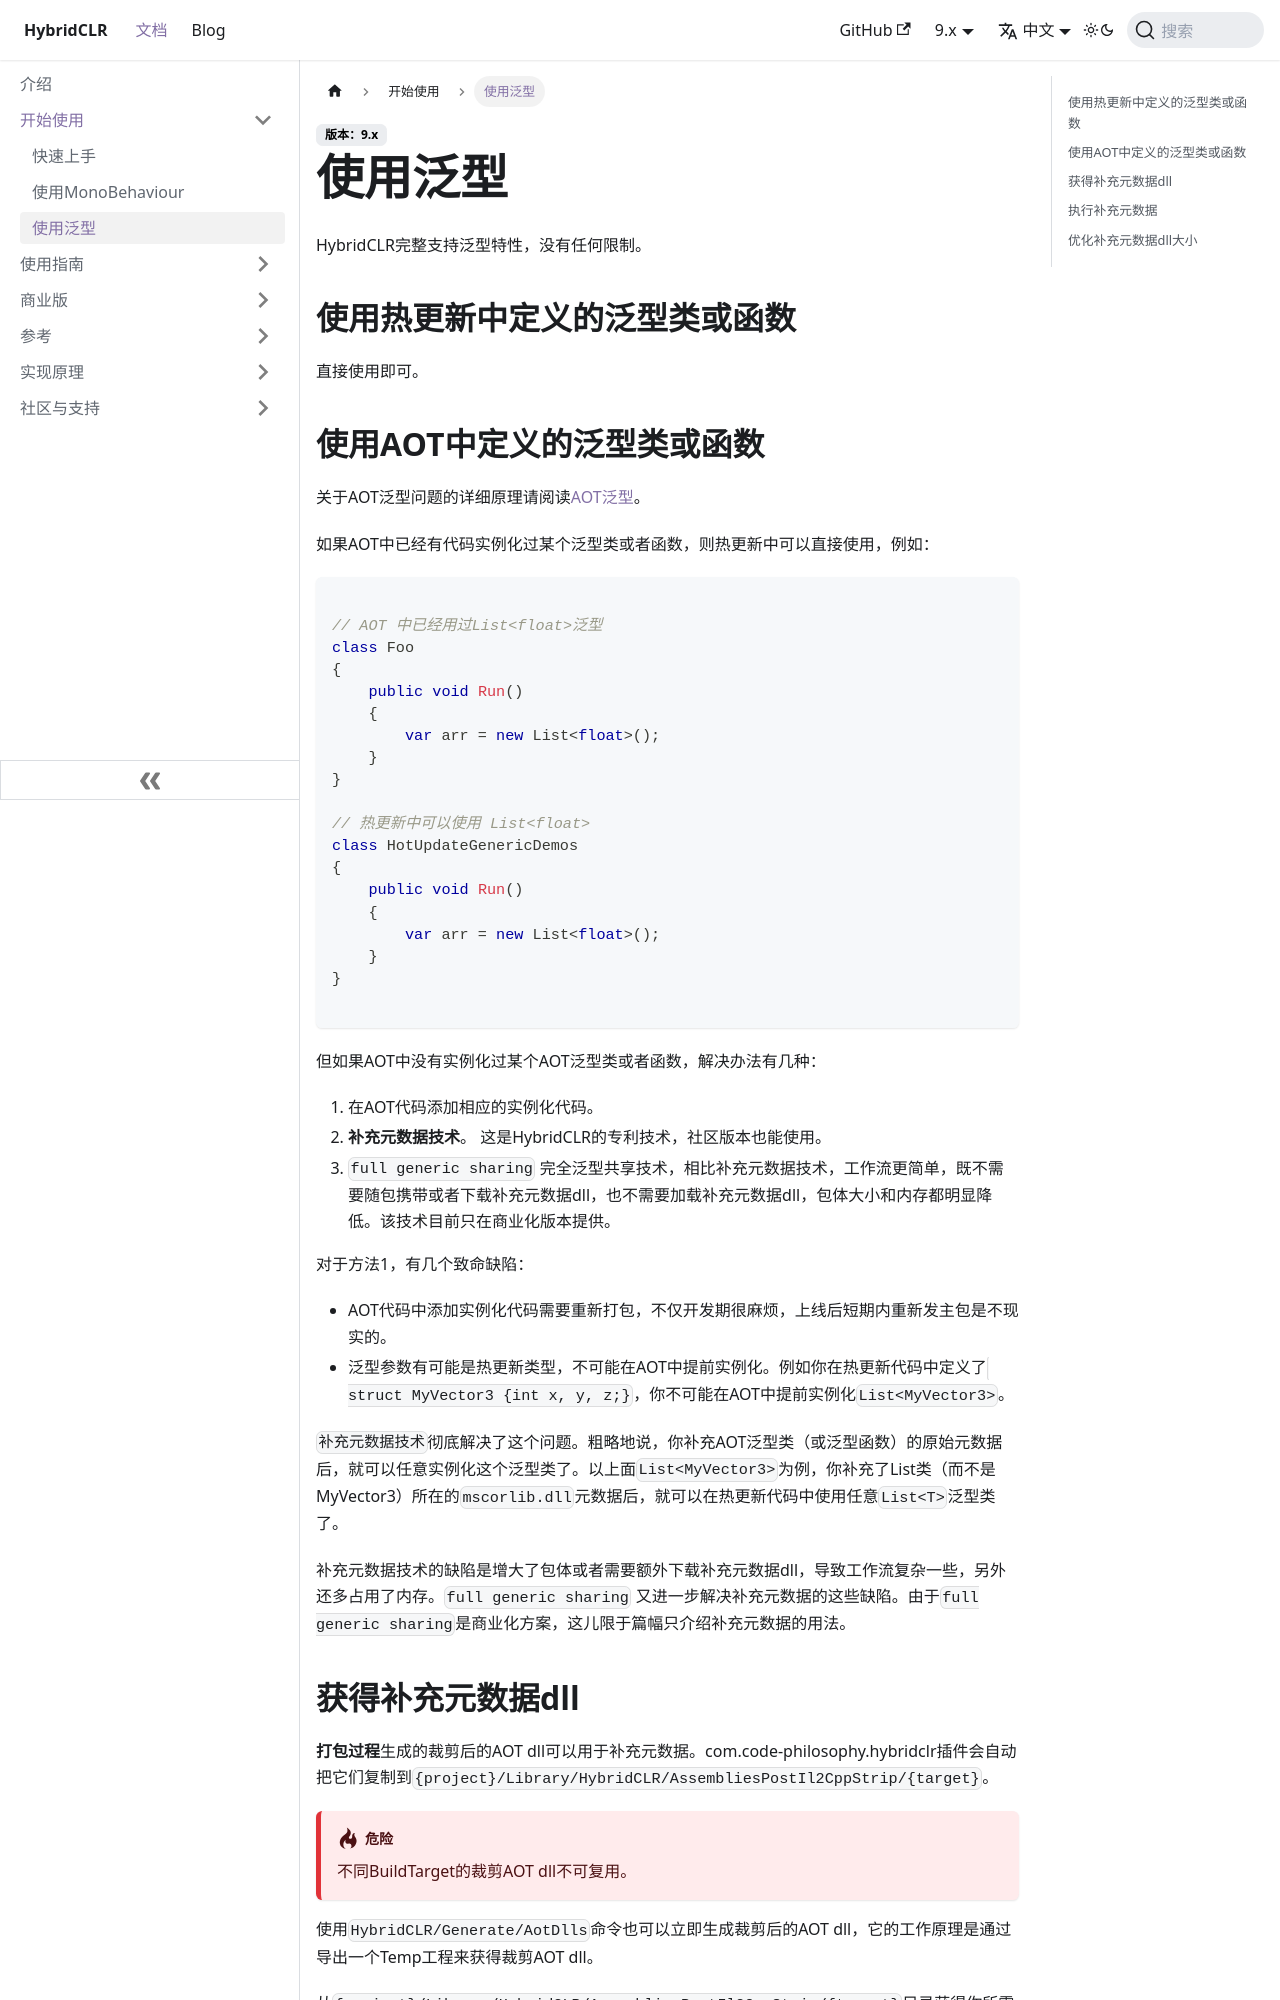

repository: focus-creative-games/hybridclr-doc · page: docs/beginner/generic.html · generator: docusaurus

# 使用泛型

HybridCLR完整支持泛型特性，没有任何限制。

## 使用热更新中定义的泛型类或函数

直接使用即可。

## 使用AOT中定义的泛型类或函数

关于AOT泛型问题的详细原理请阅读[AOT泛型](/basic/aotgeneric.md)。

如果AOT中已经有代码实例化过某个泛型类或者函数，则热更新中可以直接使用，例如：

```csharp

// AOT 中已经用过List<float>泛型
class Foo
{
    public void Run()
    {
        var arr = new List<float>();
    }
}

// 热更新中可以使用 List<float>
class HotUpdateGenericDemos
{
    public void Run()
    {
        var arr = new List<float>();
    }
}

```

但如果AOT中没有实例化过某个AOT泛型类或者函数，解决办法有几种：

1. 在AOT代码添加相应的实例化代码。
1. **补充元数据技术**。 这是HybridCLR的专利技术，社区版本也能使用。
1. `full generic sharing` 完全泛型共享技术，相比补充元数据技术，工作流更简单，既不需要随包携带或者下载补充元数据dll，也不需要加载补充元数据dll，包体大小和内存都明显降低。该技术目前只在商业化版本提供。


对于方法1，有几个致命缺陷：

- AOT代码中添加实例化代码需要重新打包，不仅开发期很麻烦，上线后短期内重新发主包是不现实的。
- 泛型参数有可能是热更新类型，不可能在AOT中提前实例化。例如你在热更新代码中定义了` struct MyVector3 {int x, y, z;}`，你不可能在AOT中提前实例化`List<MyVector3>`。

`补充元数据技术`彻底解决了这个问题。粗略地说，你补充AOT泛型类（或泛型函数）的原始元数据后，就可以任意实例化这个泛型类了。以上面`List<MyVector3>`为例，你补充了List类（而不是MyVector3）所在的`mscorlib.dll`元数据后，就可以在热更新代码中使用任意`List<T>`泛型类了。

补充元数据技术的缺陷是增大了包体或者需要额外下载补充元数据dll，导致工作流复杂一些，另外还多占用了内存。`full generic sharing` 又进一步解决补充元的这些缺陷。由于`full generic sharing`是商业化方案，这儿限于篇幅只介绍补充元数据的用法。
